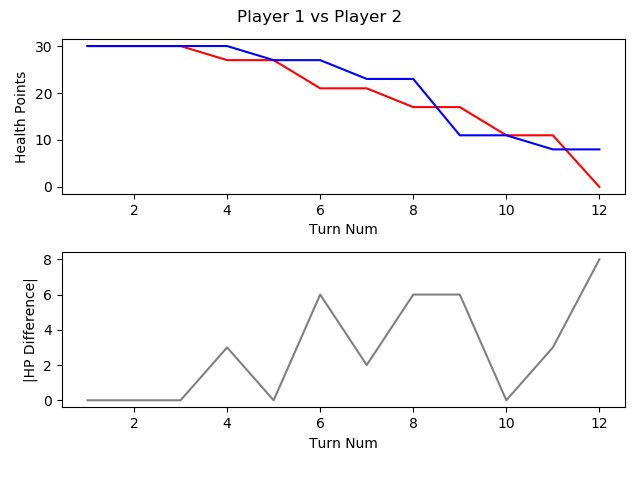

The file beside this chart, header and first rows:
, TURN_NO, P1_HEALTH, P2_HEALTH, CURRENT_PLAYER, AMOUNTHEALEDTHISTURN, NUMATTACKSTHISTURN, NUMCARDSDRAWNTHISTURN, NUMCARDSPLAYEDTHISTURN, NUMCARDSTODRAW, NUMELEMENTALSPLAYEDLASTTURN, NUMELEMENTALSPLAYEDTHISTURN, NUMFRIENDLYMINIONSTHATATTACKEDTHISTURN, NUMFRIENDLYMINIONSTHATDIEDTHISTURN, NUMMINIONSPLAYEDTHISTURN, NUMMINIONSPLAYERKILLEDTHISTURN, NUMOPTIONSPLAYEDTHISTURN, NUMSECRETSPLAYEDTHISGAME, NUMSPELLSPLAYEDTHISGAME, NUMTIMESHEROPOWERUSEDTHISGAME, REMAININGMANA, TOTALMANASPENTTHISGAME, USEDMANATHISTURN
1, 1, 30, 30, P1 FitzVonGerald, 0, 0, 1, 0, 0, 0, 0, 0, 0, 0, 0, 0, 0, 0, 0, 1, 0, 0
2, 2, 30, 30, P2 RehHausZuckFuchs, 0, 0, 1, 2, 0, 0, 0, 0, 0, 1, 0, 2, 0, 1, 0, 0, 2, 1
3, 3, 30, 30, P1 FitzVonGerald, 0, 0, 1, 0, 0, 0, 0, 0, 0, 0, 0, 0, 0, 0, 0, 2, 0, 0
4, 4, 27, 30, P2 RehHausZuckFuchs, 0, 0, 1, 1, 0, 0, 0, 2, 0, 1, 0, 3, 0, 1, 0, 1, 3, 1
5, 5, 27, 27, P1 FitzVonGerald, 0, 0, 1, 1, 0, 0, 0, 0, 0, 0, 0, 2, 0, 0, 0, 0, 3, 3
6, 6, 21, 27, P2 RehHausZuckFuchs, 0, 0, 1, 1, 0, 0, 0, 3, 0, 1, 0, 5, 0, 1, 0, 2, 4, 1
7, 7, 21, 23, P1 FitzVonGerald, 0, 0, 1, 4, 0, 0, 0, 0, 0, 3, 0, 5, 0, 1, 0, 1, 6, 3
8, 8, 17, 23, P2 RehHausZuckFuchs, 0, 0, 1, 1, 0, 0, 0, 5, 3, 1, 5, 7, 0, 1, 0, 0, 8, 4
9, 9, 17, 11, P1 FitzVonGerald, 0, 0, 1, 2, 0, 0, 0, 2, 0, 2, 0, 5, 0, 1, 0, 0, 11, 5
10, 10, 11, 11, P2 RehHausZuckFuchs, 0, 0, 1, 3, 0, 0, 0, 2, 0, 2, 0, 6, 0, 1, 0, 0, 13, 5
11, 11, 11, 8, P1 FitzVonGerald, 0, 0, 1, 2, 0, 0, 0, 4, 1, 2, 3, 7, 0, 1, 0, 2, 15, 4
12, 12, 0, 8, P2 RehHausZuckFuchs, 0, 0, 1, 2, 0, 0, 0, 2, 0, 1, 0, 5, 0, 2, 0, 0, 19, 6
